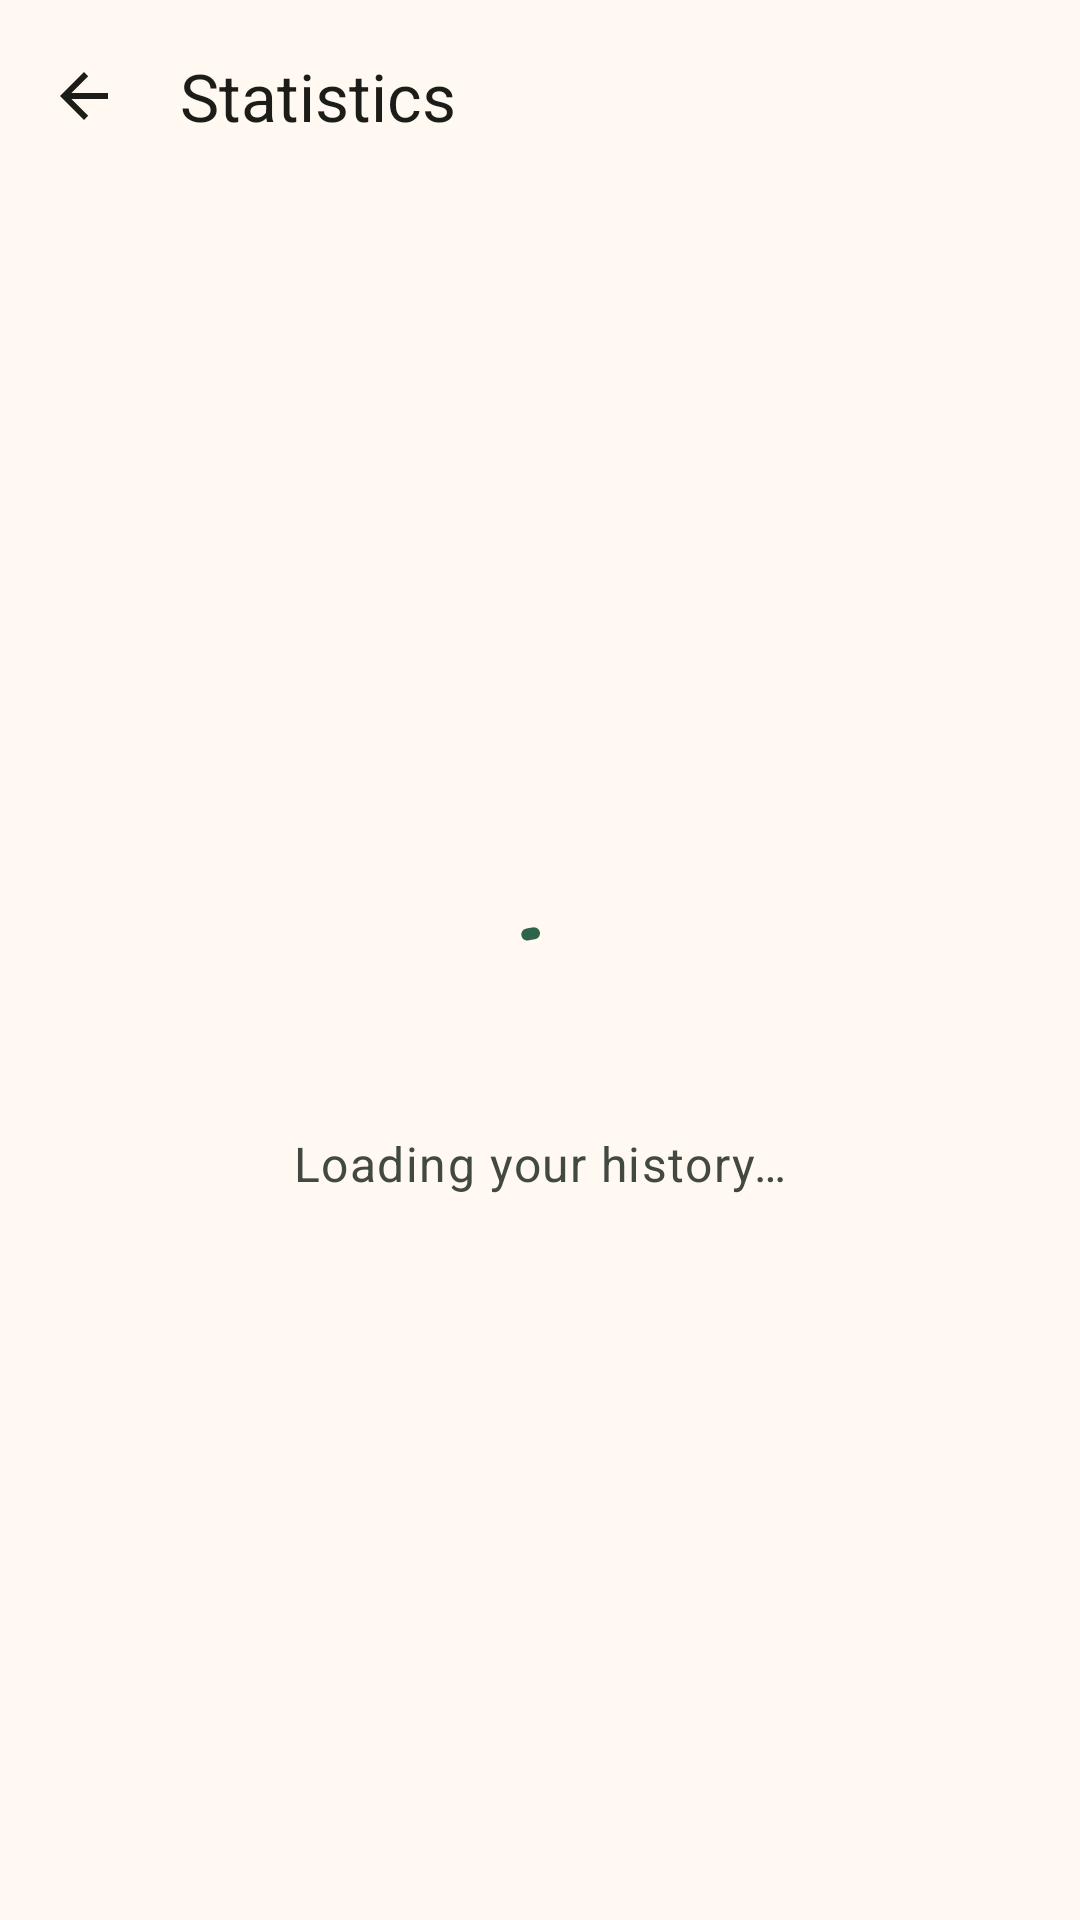

Write the Android layout XML for this screen, with the resource values it uses.
<!-- AndroidManifest.xml: application theme Theme.GiveOrTake -->
<!-- res/layout/activity_stats.xml -->
<?xml version="1.0" encoding="utf-8"?>
<androidx.constraintlayout.widget.ConstraintLayout xmlns:android="http://schemas.android.com/apk/res/android"
    xmlns:app="http://schemas.android.com/apk/res-auto"
    xmlns:tools="http://schemas.android.com/tools"
    android:id="@+id/stats_root"
    android:layout_width="match_parent"
    android:layout_height="match_parent"
    tools:context=".StatsActivity">

    <com.google.android.material.appbar.MaterialToolbar
        android:id="@+id/stats_toolbar"
        style="@style/Widget.GiveOrTake.Toolbar"
        android:layout_width="@dimen/constraint_match"
        android:layout_height="wrap_content"
        android:minHeight="?attr/actionBarSize"
        android:contentInsetStart="0dp"
        android:contentInsetStartWithNavigation="0dp"
        app:layout_constraintEnd_toEndOf="parent"
        app:layout_constraintStart_toStartOf="parent"
        app:layout_constraintTop_toTopOf="parent"
        app:navigationContentDescription="@string/stats_back"
        app:navigationIcon="?attr/homeAsUpIndicator"
        app:title="@string/stats_title"
        app:titleTextColor="?attr/colorOnBackground"
        app:titleTextAppearance="@style/TextAppearance.Material3.TitleLarge" />

    <FrameLayout
        android:id="@+id/stats_state_container"
        android:layout_width="@dimen/constraint_match"
        android:layout_height="@dimen/constraint_match"
        app:layout_constraintBottom_toBottomOf="parent"
        app:layout_constraintEnd_toEndOf="parent"
        app:layout_constraintStart_toStartOf="parent"
        app:layout_constraintTop_toBottomOf="@id/stats_toolbar">

        <LinearLayout
            android:id="@+id/stats_loading_state"
            android:layout_width="match_parent"
            android:layout_height="match_parent"
            android:gravity="center"
            android:orientation="vertical"
            android:padding="@dimen/space_6">

            <com.google.android.material.progressindicator.CircularProgressIndicator
                android:layout_width="@dimen/space_7"
                android:layout_height="@dimen/space_7"
                android:indeterminate="true" />

            <TextView
                android:layout_width="wrap_content"
                android:layout_height="wrap_content"
                android:layout_marginTop="@dimen/space_5"
                android:text="@string/stats_loading"
                android:textColor="?attr/colorOnSurfaceVariant"
                android:textAppearance="?attr/textAppearanceBodyLarge" />
        </LinearLayout>

        <ScrollView
            android:id="@+id/stats_empty_state"
            android:layout_width="match_parent"
            android:layout_height="match_parent"
            android:fillViewport="true"
            android:visibility="gone">

            <LinearLayout
                android:layout_width="match_parent"
                android:layout_height="wrap_content"
                android:orientation="vertical"
                android:paddingStart="@dimen/space_5"
                android:paddingTop="@dimen/space_5"
                android:paddingEnd="@dimen/space_5"
                android:paddingBottom="@dimen/space_5">

                <TextView
                    android:layout_width="match_parent"
                    android:layout_height="wrap_content"
                    android:text="@string/stats_empty_title"
                    android:textColor="?attr/colorOnBackground"
                    android:textAppearance="?attr/textAppearanceHeadlineMedium"
                    android:textStyle="bold" />

                <TextView
                    android:id="@+id/stats_empty_message"
                    android:layout_width="match_parent"
                    android:layout_height="wrap_content"
                    android:layout_marginTop="@dimen/space_3"
                    android:textColor="?attr/colorOnSurfaceVariant"
                    android:textAppearance="?attr/textAppearanceBodyLarge"
                    tools:text="Play one session and this screen will fill in." />

                <com.google.android.material.card.MaterialCardView
                    android:layout_width="match_parent"
                    android:layout_height="wrap_content"
                    android:layout_marginTop="@dimen/space_5"
                    app:cardBackgroundColor="?attr/colorSurfaceContainerLow"
                    app:cardCornerRadius="@dimen/shape_corner_medium"
                    app:cardElevation="@dimen/elevation_none"
                    app:strokeColor="?attr/colorOutline"
                    app:strokeWidth="@dimen/stroke_thin">

                    <LinearLayout
                        android:layout_width="match_parent"
                        android:layout_height="wrap_content"
                        android:orientation="vertical"
                        android:padding="@dimen/space_4">

                        <TextView
                            android:layout_width="match_parent"
                            android:layout_height="wrap_content"
                            android:text="@string/stats_empty_preview_title"
                            android:textAllCaps="true"
                            android:textColor="?attr/colorOnSurfaceVariant"
                            android:textAppearance="?attr/textAppearanceLabelMedium"
                            android:textStyle="bold" />

                        <TextView
                            android:layout_width="match_parent"
                            android:layout_height="wrap_content"
                            android:layout_marginTop="@dimen/space_4"
                            android:text="@string/stats_empty_preview_coverage"
                            android:textColor="?attr/colorOnSurface"
                            android:textAppearance="?attr/textAppearanceBodyLarge" />

                        <TextView
                            android:layout_width="match_parent"
                            android:layout_height="wrap_content"
                            android:layout_marginTop="@dimen/space_4"
                            android:text="@string/stats_empty_preview_closeness"
                            android:textColor="?attr/colorOnSurface"
                            android:textAppearance="?attr/textAppearanceBodyLarge" />

                        <TextView
                            android:layout_width="match_parent"
                            android:layout_height="wrap_content"
                            android:layout_marginTop="@dimen/space_4"
                            android:text="@string/stats_empty_preview_sessions"
                            android:textColor="?attr/colorOnSurface"
                            android:textAppearance="?attr/textAppearanceBodyLarge" />
                    </LinearLayout>
                </com.google.android.material.card.MaterialCardView>

                <com.google.android.material.button.MaterialButton
                    android:id="@+id/stats_start_session_button"
                    style="@style/Widget.GiveOrTake.Button.Primary"
                    android:layout_width="match_parent"
                    android:layout_height="wrap_content"
                    android:minHeight="@dimen/size_button"
                    android:layout_marginTop="@dimen/space_5"
                    android:text="@string/stats_start_session" />
            </LinearLayout>
        </ScrollView>

        <LinearLayout
            android:id="@+id/stats_error_state"
            android:layout_width="match_parent"
            android:layout_height="match_parent"
            android:gravity="center"
            android:orientation="vertical"
            android:padding="@dimen/space_6"
            android:visibility="gone">

            <TextView
                android:layout_width="match_parent"
                android:layout_height="wrap_content"
                android:gravity="center"
                android:text="@string/stats_load_error_title"
                android:textColor="?attr/colorOnBackground"
                android:textAppearance="?attr/textAppearanceTitleLarge"
                android:textStyle="bold" />

            <TextView
                android:layout_width="match_parent"
                android:layout_height="wrap_content"
                android:layout_marginTop="@dimen/space_3"
                android:gravity="center"
                android:text="@string/stats_load_error_message"
                android:textColor="?attr/colorOnSurfaceVariant"
                android:textAppearance="?attr/textAppearanceBodyLarge" />

            <com.google.android.material.button.MaterialButton
                android:id="@+id/stats_retry_button"
                style="@style/Widget.GiveOrTake.Button.Primary"
                android:layout_width="wrap_content"
                android:layout_height="wrap_content"
                android:layout_marginTop="@dimen/space_5"
                android:text="@string/stats_retry" />
        </LinearLayout>

        <androidx.recyclerview.widget.RecyclerView
            android:id="@+id/stats_recycler"
            android:layout_width="match_parent"
            android:layout_height="match_parent"
            android:clipToPadding="false"
            android:paddingBottom="@dimen/space_5"
            android:scrollbars="vertical"
            android:visibility="gone"
            tools:listitem="@layout/item_stats_session" />
    </FrameLayout>

</androidx.constraintlayout.widget.ConstraintLayout>
<!-- res/layout/item_stats_session.xml (included above) -->
<?xml version="1.0" encoding="utf-8"?>
<com.google.android.material.card.MaterialCardView xmlns:android="http://schemas.android.com/apk/res/android"
    xmlns:app="http://schemas.android.com/apk/res-auto"
    xmlns:tools="http://schemas.android.com/tools"
    android:layout_width="match_parent"
    android:layout_height="wrap_content"
    android:layout_marginStart="@dimen/space_5"
    android:layout_marginEnd="@dimen/space_5"
    android:layout_marginBottom="@dimen/space_2"
    android:minHeight="@dimen/size_result_band_min_height"
    app:cardBackgroundColor="?attr/colorSurfaceContainerLow"
    app:cardCornerRadius="@dimen/shape_corner_medium"
    app:cardElevation="@dimen/elevation_none"
    app:strokeColor="?attr/colorOutline"
    app:strokeWidth="@dimen/stroke_thin">

    <LinearLayout
        android:layout_width="match_parent"
        android:layout_height="wrap_content"
        android:gravity="center_vertical"
        android:orientation="horizontal"
        android:padding="@dimen/space_4">

        <LinearLayout
            android:layout_width="0dp"
            android:layout_height="wrap_content"
            android:layout_weight="1"
            android:orientation="vertical">

            <TextView
                android:id="@+id/stats_session_date"
                android:layout_width="match_parent"
                android:layout_height="wrap_content"
                android:textColor="?attr/colorOnSurface"
                android:textAppearance="?attr/textAppearanceBodyLarge"
                android:textStyle="bold"
                tools:text="9 Sep 2026" />

            <TextView
                android:id="@+id/stats_session_bands"
                android:layout_width="match_parent"
                android:layout_height="wrap_content"
                android:layout_marginTop="@dimen/space_1"
                android:textColor="?attr/colorOnSurfaceVariant"
                android:textAppearance="?attr/textAppearanceBodyMedium"
                tools:text="4 correct · 3 close · 3 wrong" />
        </LinearLayout>

        <TextView
            android:id="@+id/stats_session_score"
            android:layout_width="wrap_content"
            android:layout_height="wrap_content"
            android:layout_marginStart="@dimen/space_3"
            android:textColor="?attr/colorOnSurface"
            android:textAppearance="?attr/textAppearanceTitleLarge"
            android:textStyle="bold"
            tools:text="74 / 100" />
    </LinearLayout>

</com.google.android.material.card.MaterialCardView>
<!-- resources referenced by this layout -->
<resources>
  <dimen name="constraint_match">0dp</dimen>
  <dimen name="elevation_none">0dp</dimen>
  <dimen name="shape_corner_medium">12dp</dimen>
  <dimen name="size_button">56dp</dimen>
  <dimen name="size_result_band_min_height">88dp</dimen>
  <dimen name="space_1">4dp</dimen>
  <dimen name="space_2">8dp</dimen>
  <dimen name="space_3">12dp</dimen>
  <dimen name="space_4">16dp</dimen>
  <dimen name="space_5">24dp</dimen>
  <dimen name="space_6">32dp</dimen>
  <dimen name="space_7">40dp</dimen>
  <dimen name="stroke_thin">1dp</dimen>
  <string name="stats_back">Back</string>
  <string name="stats_empty_preview_closeness">How close your point estimates are on average</string>
  <string name="stats_empty_preview_coverage" formatted="false">How often your 90% ranges actually contain the answer</string>
  <string name="stats_empty_preview_sessions">Every session you have played, scored and dated</string>
  <string name="stats_empty_preview_title">What will appear here</string>
  <string name="stats_empty_title">Nothing to measure yet</string>
  <string name="stats_load_error_message">Your quiz history is still safe. Try loading it again.</string>
  <string name="stats_load_error_title">Statistics could not be loaded</string>
  <string name="stats_loading">Loading your history…</string>
  <string name="stats_retry">Try again</string>
  <string name="stats_start_session">Start a session</string>
  <string name="stats_title">Statistics</string>
  <style name="Widget.GiveOrTake.Button.Primary" parent="Widget.Material3.Button">
          <item name="android:minHeight">@dimen/size_button</item>
          <item name="cornerRadius">@dimen/shape_corner_medium</item>
      </style>
  <style name="Theme.GiveOrTake" parent="Base.Theme.GiveOrTake" />
  <color name="theme_background">#FFF9F2</color>
  <color name="theme_on_background">#1C1C18</color>
  <color name="theme_primary">#2F634B</color>
  <color name="theme_on_primary">#FFFFFF</color>
  <color name="theme_primary_container">#B2F1CA</color>
  <color name="theme_on_primary_container">#0B5137</color>
  <color name="theme_secondary">#506356</color>
  <color name="theme_on_secondary">#FFFFFF</color>
  <color name="theme_secondary_container">#D3E8D7</color>
  <color name="theme_on_secondary_container">#394B3F</color>
  <color name="theme_tertiary">#3B6470</color>
  <color name="theme_on_tertiary">#FFFFFF</color>
  <color name="theme_tertiary_container">#BFE9F7</color>
  <color name="theme_on_tertiary_container">#214C58</color>
  <color name="theme_error">#BA1A1A</color>
  <color name="theme_on_error">#FFFFFF</color>
  <color name="theme_error_container">#FFDAD6</color>
  <color name="theme_on_error_container">#410002</color>
  <color name="theme_surface">#FFF9F2</color>
  <color name="theme_on_surface">#1C1C18</color>
  <color name="theme_surface_variant">#DFE4DC</color>
  <color name="theme_on_surface_variant">#424941</color>
  <color name="theme_outline">#727970</color>
  <color name="theme_outline_variant">#C2C9C0</color>
  <color name="theme_inverse_surface">#30312D</color>
  <color name="theme_inverse_on_surface">#F3F1EC</color>
  <color name="theme_inverse_primary">#91D5AE</color>
  <color name="theme_surface_bright">#FFF9F2</color>
  <color name="theme_surface_dim">#DED9D2</color>
  <color name="theme_surface_container_lowest">#FFFFFF</color>
  <color name="theme_surface_container_low">#FAF3EC</color>
  <color name="theme_surface_container">#F4EEE7</color>
  <color name="theme_surface_container_high">#EEE8E1</color>
  <color name="theme_surface_container_highest">#E8E2DB</color>
  <color name="home_card_background">@color/theme_surface_container_lowest</color>
  <color name="home_card_outline">@color/theme_outline</color>
</resources>
